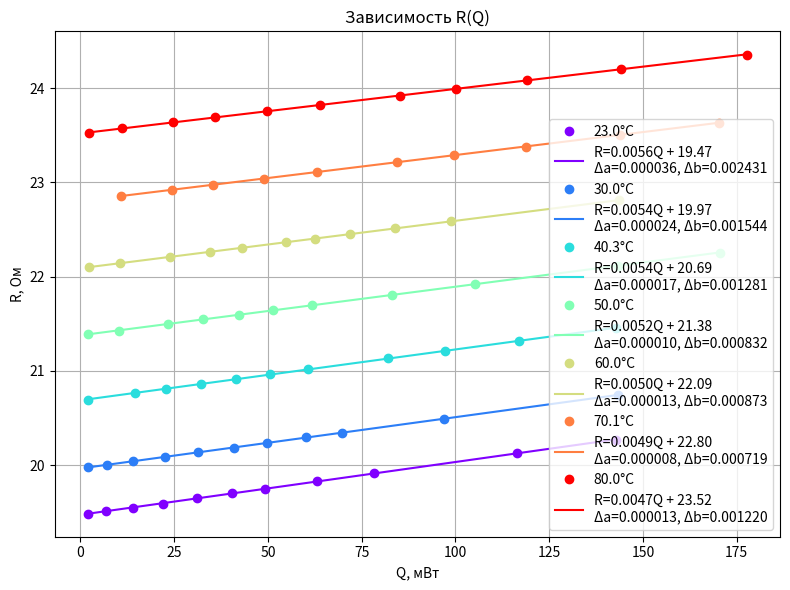

Recreate this plot in Python. (Note: this script raises an exception after producing the figure.)
import matplotlib.pyplot as plt
import numpy as np
from scipy import stats

# Данные
data = {
    23.0: [
        (19.4857, 1.9615), (19.5115, 6.9520), (19.8278, 63.1519), (20.1286, 116.3273),
        (19.5507, 13.8999), (19.5914, 22.0863), (19.6482, 31.0361), (19.7072, 40.4285),
        (19.7452, 49.2171), (19.9212, 78.3586), (20.2672, 142.9475)
    ],
    30.0: [
        (19.9780, 2.0062), (19.9989, 7.0918), (20.0467, 14.1501), (20.0844, 22.4442),
        (20.1350, 31.4921), (20.1869, 40.9495), (20.2405, 49.8109), (20.2964, 60.1924),
        (20.3444, 69.6999), (20.4930, 96.8897), (20.7431, 143.3514)
    ],
    40.3: [
        (20.6957, 2.0688), (20.7642, 14.4810), (20.8109, 22.8987), (20.8617, 32.0398),
        (20.9137, 41.5586), (20.9620, 50.4625), (21.0188, 60.7363), (21.1335, 82.1353),
        (21.2139, 97.2319), (21.3174, 116.8394), (21.4554, 142.9338)
    ],
    50.0: [
        (21.3861, 2.1304), (21.4283, 10.2217), (21.4979, 23.3888), (21.5461, 32.6580),
        (21.5962, 42.2706), (21.6429, 51.2437), (21.6962, 61.6357), (21.8075, 82.9913),
        (21.9211, 105.2296), (22.1155, 143.3789), (22.2540, 170.5357)
    ],
    60.0: [
        (22.0994, 2.1935), (22.1401, 10.4855), (22.2083, 23.8760), (22.2636, 34.6363),
        (22.3057, 42.9703), (22.3648, 54.7025), (22.4025, 62.4384), (22.4523, 71.9612),
        (22.5134, 83.8069), (22.5861, 98.8101), (22.8089, 143.7439)
    ],
    70.1: [
        (22.8524, 10.7364), (22.9203, 24.3463), (22.9737, 35.2295), (23.0403, 49.0034),
        (23.1106, 63.1843), (23.2157, 84.5463), (23.2883, 99.4960), (23.3798, 118.7015),
        (23.5025, 143.9901), (23.6314, 170.3683)
    ],
    80.0: [
        (23.5246, 2.3179), (23.5731, 10.9867), (23.6357, 24.8095), (23.6894, 35.8099),
        (23.7531, 49.6742), (23.8210, 63.9043), (23.9193, 85.2288), (23.9916, 100.1134),
        (24.0827, 119.1860), (24.2010, 144.2003), (24.3548, 177.7600)
    ]
}

plt.figure(figsize=(8, 6))
cmap = plt.cm.rainbow
n = len(data)

for i, (temp, points) in enumerate(sorted(data.items())):
    R, Q = zip(*points)
    R = np.array(R)
    Q = np.array(Q)
    n_points = len(Q)

    # Линейная аппроксимация
    slope, intercept, r_value, p_value, std_err_slope = stats.linregress(Q, R)

    # Вычисляем std_err_intercept вручную
    Q_mean = np.mean(Q)
    SSx = np.sum((Q - Q_mean)**2)
    residuals = R - (slope * Q + intercept)
    s = np.sqrt(np.sum(residuals**2) / (n_points - 2))
    std_err_intercept = s * np.sqrt(1/n_points + Q_mean**2 / SSx)

    # Строим график
    Q_fit = np.linspace(min(Q), max(Q), 100)
    R_fit = slope * Q_fit + intercept
    color = cmap(i / (n - 1))

    plt.plot(Q, R, 'o', color=color, label=f'{temp}°C')
    plt.plot(Q_fit, R_fit, '-', color=color,
             label=f'R={slope:.4f}Q + {intercept:.2f}\nΔa={std_err_slope:.6f}, Δb={std_err_intercept:.6f}')

    # Выводим в консоль
    print(f"Температура {temp}°C:")
    print(f"  Уравнение: R = {slope:.6f} * Q + {intercept:.6f}")
    print(f"  Погрешность углового коэффициента Δa = {std_err_slope:.6f}")
    print(f"  Погрешность свободного коэффициента Δb = {std_err_intercept:.6f}\n")

plt.xlabel('Q, мВт')
plt.ylabel('R, Ом')
plt.title('Зависимость R(Q)')
plt.grid(True)
plt.legend()
plt.tight_layout()
plt.savefig("images/graph_RQ.png")

